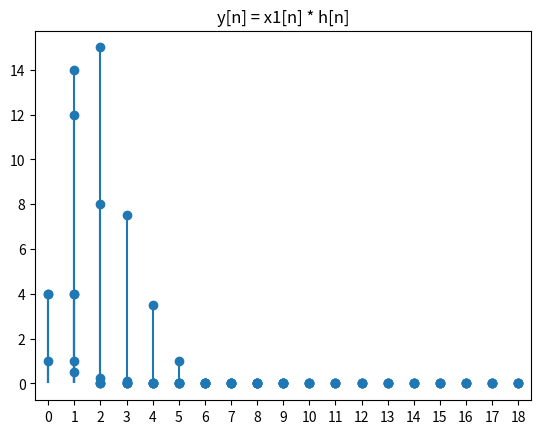

Source code (Python): (Note: this script raises an exception after producing the figure.)
# code  stem diagram for the resultant sound for Q3

# code  stem diagram for the resultant sound for Q6

# code  stem diagram for the resultant sound for Q9

# code for convolution
import matplotlib.pyplot as plt
import numpy as np

n = np.linspace(0, 9, 10)
h = np.array([1, 0.5, 0.25, 0.125, 0, 0, 0, 0, 0, 0])

plt.stem(
    n, h, basefmt="none"
)  # display the filtered waveform
plt.grid()
plt.xticks(
    np.arange(0, 10, step=1), [0, 1, 2, 3, 4, 5, 6, 7, 8, 9]
)
plt.title("h[n]")
plt.xlim([-0.1, 9.1])
plt.show()

x1 = np.array([4, 12, 8, 0, 0, 0, 0, 0, 0, 0])

plt.stem(
    n, x1, basefmt="None"
)  # display the filtered waveform
plt.grid()
plt.xticks(
    np.arange(0, 10, step=1), [0, 1, 2, 3, 4, 5, 6, 7, 8, 9]
)
plt.title("x1[n]")
plt.xlim([-0.1, 9.1])
plt.show()

y = np.convolve(x1, h)
n_y = np.linspace(0, (len(y) - 1), len(y))

plt.stem(
    n_y, y, basefmt="none"
)  # display the filtered waveform
plt.grid()
plt.xticks(
    np.arange(0, 19, step=1),
    [
        0,
        1,
        2,
        3,
        4,
        5,
        6,
        7,
        8,
        9,
        10,
        11,
        12,
        13,
        14,
        15,
        16,
        17,
        18,
    ],
)
plt.title("y[n] = x1[n] * h[n]")
plt.xlim([-0.5, 18.5])
plt.show()

# convolve x2[]n with h[n]

# convolve x3[n] with h[n]

# convolution 2 - calulates x1 * h and writes result to an audio file
import matplotlib.pyplot as plt
import numpy as np

rn = np.linspace(1, 5000, 5000)
rh = np.zeros_like(rn)
rh[0] = 1
rh[500] = 0.5
rh[1000] = 0.25
rh[1500] = 0.125

plt.stem(
    rn, rh, basefmt="none"
)  # display the filtered waveform
plt.grid()
plt.title("h[n]")
plt.show()

rx1 = np.zeros_like(rn)
rx1[0] = 4
rx1[500] = 12
rx1[1000] = 8
plt.stem(
    rn, rx1, basefmt="none"
)  # display the filtered waveform
plt.grid()
plt.title("x1[n]")
plt.show()

ry = np.convolve(rx1, rh)
rn_y = np.linspace(1, len(ry), len(ry))

plt.stem(
    rn_y, ry, basefmt="none"
)  # display the filtered waveform
plt.grid()
plt.title("y[n] = x1[n] * h[n]")
plt.show()

ry = ry * 0.05  # scales output to avoid clipping

from scipy.io import wavfile
from IPython.display import Audio

audio = Audio(data=ry, rate=8000)
audio

newoutput = "newx1.wav"
wavfile.write(newoutput, data=ry, rate=8000)

# Code to create reverb with x2[n]

# code to create reverb with x3[n]

# Q1A: code for taking x in from a file

# Q1B: extension to above code to include creating own impulse response and using on an imported audio signal

# Q2: Code to take in files for both audio signal x and impulse response h